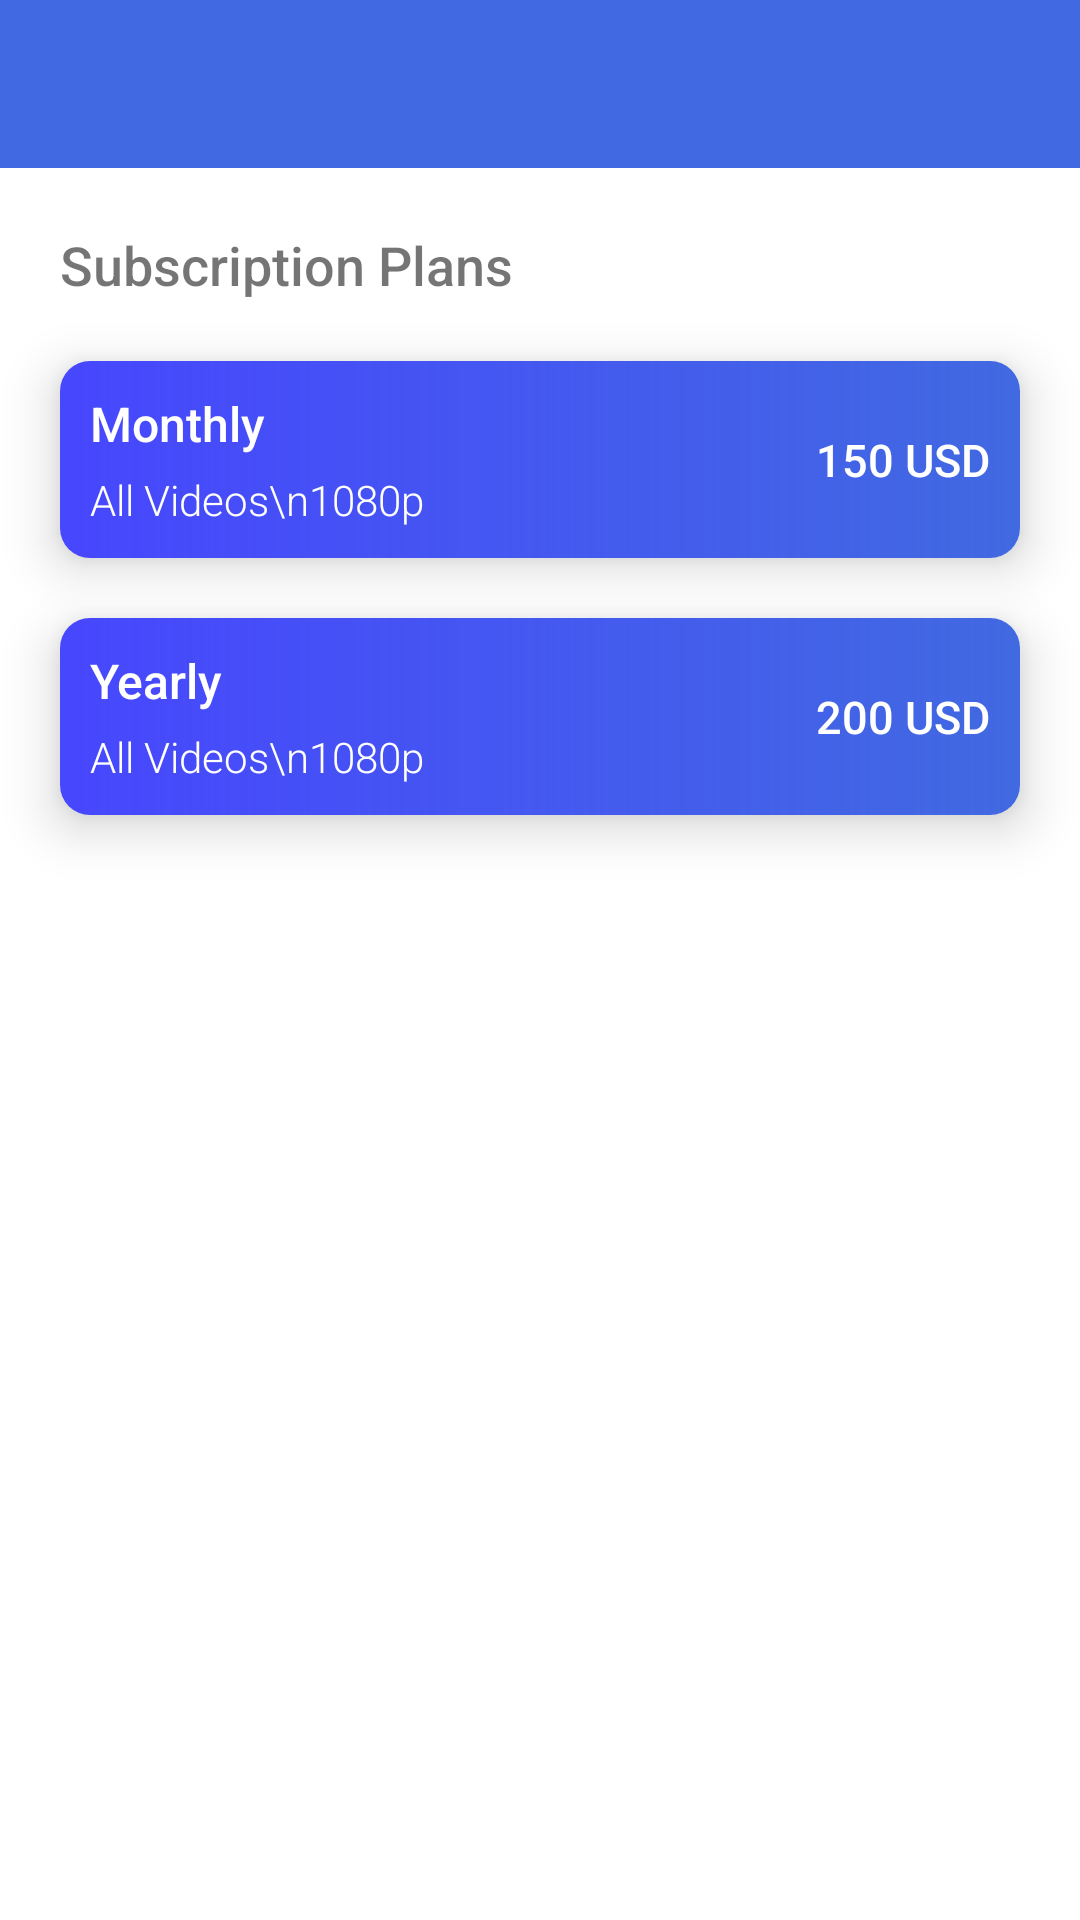

This screen was rendered from an Android layout file. Write that file and the resources it references.
<!-- AndroidManifest.xml: application theme Theme.TIPLearning -->
<!-- res/layout/activity_subscription.xml -->
<?xml version="1.0" encoding="utf-8"?>
<androidx.constraintlayout.widget.ConstraintLayout xmlns:android="http://schemas.android.com/apk/res/android"
    xmlns:app="http://schemas.android.com/apk/res-auto"
    xmlns:tools="http://schemas.android.com/tools"
    android:layout_width="match_parent"
    android:layout_height="match_parent"
    tools:context=".Activities.SubscriptionActivity">

    <androidx.appcompat.widget.Toolbar
        android:id="@+id/toolbar"
        app:titleTextColor="@color/white"
        android:layout_width="match_parent"
        android:layout_height="wrap_content"
        android:background="?attr/colorPrimary"
        android:minHeight="?attr/actionBarSize"
        app:layout_constraintEnd_toEndOf="parent"
        app:layout_constraintStart_toStartOf="parent"
        app:layout_constraintTop_toTopOf="parent" />

    <TextView
        android:id="@+id/mainTv"
        android:layout_width="match_parent"
        android:layout_height="wrap_content"
        android:layout_margin="20dp"
        android:fontFamily="sans-serif-medium"
        android:text="Subscription Plans"
        android:textSize="18sp"
        app:layout_constraintEnd_toEndOf="parent"
        app:layout_constraintStart_toStartOf="parent"
        app:layout_constraintTop_toBottomOf="@+id/toolbar" />


    <androidx.cardview.widget.CardView
        android:id="@+id/monthly"
        android:layout_width="match_parent"
        android:layout_height="wrap_content"
        android:layout_margin="20dp"
        android:background="#fafafa"
        app:cardBackgroundColor="#fafafa"
        app:cardCornerRadius="10dp"
        app:cardElevation="10dp"
        app:layout_constraintEnd_toEndOf="parent"
        app:layout_constraintStart_toStartOf="parent"
        app:layout_constraintTop_toBottomOf="@+id/mainTv">

        <androidx.constraintlayout.widget.ConstraintLayout
            android:layout_width="match_parent"
            android:layout_height="wrap_content"
            android:background="@drawable/bg"
            android:padding="10dp">

            <TextView
                android:textColor="@color/white"
                android:textSize="16sp"
                android:fontFamily="sans-serif-medium"
                android:id="@+id/monthlyTitle"
                android:layout_width="wrap_content"
                android:layout_height="wrap_content"
                android:text="Monthly"
                app:layout_constraintStart_toStartOf="parent"
                app:layout_constraintTop_toTopOf="parent" />

            <TextView
                android:textColor="@color/white"
                android:textSize="15sp"
                android:fontFamily="sans-serif-medium"
                android:id="@+id/monthlyPrice"
                android:layout_width="wrap_content"
                android:layout_height="wrap_content"
                android:text="150 USD"
                app:layout_constraintBottom_toBottomOf="@+id/monthlyDesc"
                app:layout_constraintEnd_toEndOf="parent"
                app:layout_constraintTop_toTopOf="@+id/monthlyTitle" />

            <TextView
                android:textColor="@color/white"
                android:fontFamily="sans-serif-light"
                android:id="@+id/monthlyDesc"
                android:layout_width="wrap_content"
                android:layout_height="wrap_content"
                android:layout_marginTop="5dp"
                android:text="All Videos\n1080p"
                app:layout_constraintStart_toStartOf="parent"
                app:layout_constraintTop_toBottomOf="@+id/monthlyTitle" />

        </androidx.constraintlayout.widget.ConstraintLayout>

    </androidx.cardview.widget.CardView>
    <androidx.cardview.widget.CardView
        android:id="@+id/yearly"
        android:layout_width="match_parent"
        android:layout_height="wrap_content"
        android:layout_margin="20dp"
        android:background="#fafafa"
        app:cardBackgroundColor="#fafafa"
        app:cardCornerRadius="10dp"
        app:cardElevation="10dp"
        app:layout_constraintEnd_toEndOf="parent"
        app:layout_constraintStart_toStartOf="parent"
        app:layout_constraintTop_toBottomOf="@+id/monthly">

        <androidx.constraintlayout.widget.ConstraintLayout
            android:layout_width="match_parent"
            android:layout_height="wrap_content"
            android:background="@drawable/bg"
            android:padding="10dp">

            <TextView
                android:textColor="@color/white"
                android:textSize="16sp"
                android:fontFamily="sans-serif-medium"
                android:id="@+id/yearlyTitle"
                android:layout_width="wrap_content"
                android:layout_height="wrap_content"
                android:text="Yearly"
                app:layout_constraintStart_toStartOf="parent"
                app:layout_constraintTop_toTopOf="parent" />

            <TextView
                android:textColor="@color/white"
                android:textSize="15sp"
                android:fontFamily="sans-serif-medium"
                android:id="@+id/yearlyPrice"
                android:layout_width="wrap_content"
                android:layout_height="wrap_content"
                android:text="200 USD"
                app:layout_constraintBottom_toBottomOf="@+id/yearlyDesc"
                app:layout_constraintEnd_toEndOf="parent"
                app:layout_constraintTop_toTopOf="@+id/yearlyTitle" />

            <TextView
                android:textColor="@color/white"
                android:fontFamily="sans-serif-light"
                android:id="@+id/yearlyDesc"
                android:layout_width="wrap_content"
                android:layout_height="wrap_content"
                android:layout_marginTop="5dp"
                android:text="All Videos\n1080p"
                app:layout_constraintStart_toStartOf="parent"
                app:layout_constraintTop_toBottomOf="@+id/yearlyTitle" />

        </androidx.constraintlayout.widget.ConstraintLayout>

    </androidx.cardview.widget.CardView>

</androidx.constraintlayout.widget.ConstraintLayout>
<!-- resources referenced by this layout -->
<resources>
  <color name="white">#FFFFFFFF</color>
  <!-- drawable bg (drawable) -->
  <?xml version="1.0" encoding="utf-8"?>
  <shape android:shape="rectangle" xmlns:android="http://schemas.android.com/apk/res/android">
  
      <gradient
          android:angle="180"
          android:startColor="@color/royal_blue"
          android:endColor="@color/blue"/>
  
  </shape>
  <style name="Theme.TIPLearning" parent="Theme.MaterialComponents.Light.NoActionBar">
          
          <item name="colorPrimary">@color/royal_blue</item>
          <item name="colorPrimaryVariant">@color/blue</item>
          <item name="colorOnPrimary">@color/white</item>
          <item name="titleTextColor">@android:color/white</item>
          
          <item name="colorSecondary">@color/teal_200</item>
          <item name="colorSecondaryVariant">@color/teal_700</item>
          <item name="colorOnSecondary">@color/black</item>
          <item name="android:actionMenuTextColor">@color/white</item>
          
          <item name="android:statusBarColor" tools:targetApi="l">?attr/colorPrimaryVariant</item>
          
      </style>
  <color name="royal_blue">#4169E1</color>
  <color name="blue">#B70000FF</color>
  <color name="teal_200">#FF03DAC5</color>
  <color name="teal_700">#FF018786</color>
  <color name="black">#FF000000</color>
</resources>
